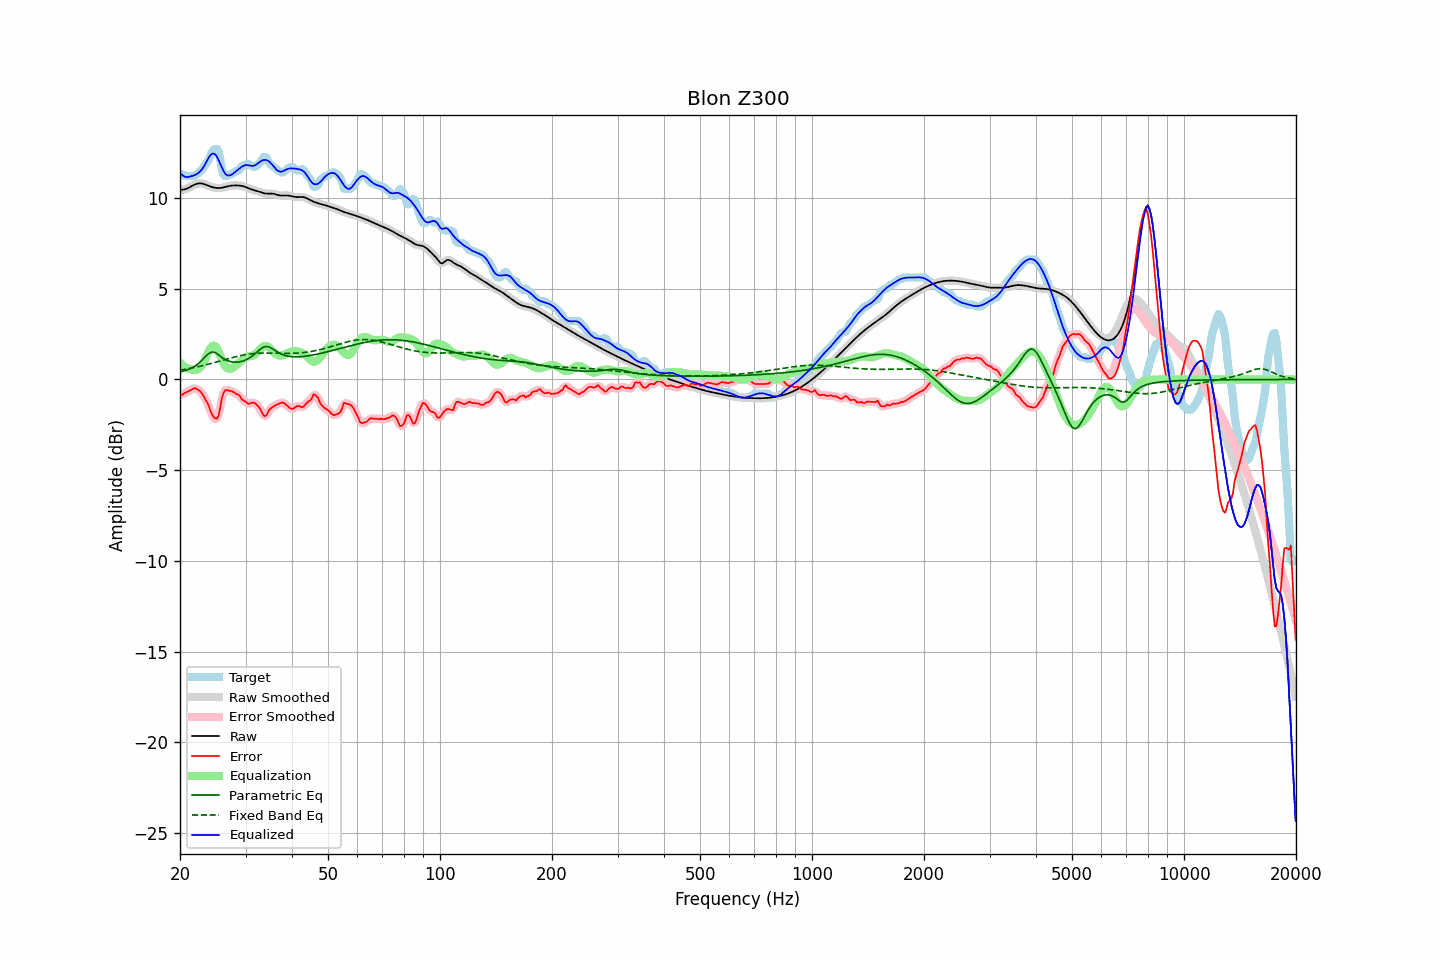

Source data for this figure (header and first rows):
frequency, raw, error, smoothed, error_smoothed, equalization, parametric_eq, fixed_band_eq, equalized_raw, equalized_smoothed, target
20.00, 10.48, -0.81, 10.48, -0.83, 0.92, 0.42, 0.51, 11.40, 11.40, 11.28
20.20, 10.47, -0.85, 10.47, -0.82, 0.83, 0.44, 0.53, 11.30, 11.30, 11.32
20.40, 10.47, -0.81, 10.47, -0.79, 0.76, 0.46, 0.54, 11.23, 11.23, 11.28
20.61, 10.48, -0.74, 10.48, -0.76, 0.70, 0.49, 0.56, 11.18, 11.18, 11.22
20.81, 10.51, -0.70, 10.51, -0.70, 0.65, 0.51, 0.57, 11.16, 11.16, 11.22
21.02, 10.55, -0.66, 10.55, -0.66, 0.61, 0.55, 0.59, 11.16, 11.16, 11.22
21.23, 10.60, -0.62, 10.60, -0.62, 0.58, 0.58, 0.61, 11.18, 11.18, 11.22
21.44, 10.65, -0.57, 10.65, -0.56, 0.56, 0.62, 0.63, 11.21, 11.21, 11.22
21.66, 10.70, -0.52, 10.70, -0.52, 0.53, 0.67, 0.64, 11.23, 11.23, 11.22
21.87, 10.74, -0.48, 10.74, -0.49, 0.52, 0.72, 0.66, 11.26, 11.26, 11.22
22.09, 10.78, -0.51, 10.78, -0.51, 0.53, 0.78, 0.68, 11.30, 11.30, 11.28
22.31, 10.80, -0.56, 10.80, -0.55, 0.56, 0.85, 0.70, 11.36, 11.36, 11.36
22.54, 10.81, -0.62, 10.81, -0.62, 0.62, 0.92, 0.72, 11.43, 11.43, 11.43
22.76, 10.81, -0.70, 10.81, -0.70, 0.71, 1.00, 0.74, 11.52, 11.52, 11.51
22.99, 10.80, -0.82, 10.79, -0.82, 0.83, 1.09, 0.76, 11.63, 11.63, 11.61
23.22, 10.77, -0.96, 10.77, -0.96, 0.99, 1.18, 0.78, 11.76, 11.76, 11.73
23.45, 10.74, -1.15, 10.74, -1.12, 1.19, 1.28, 0.81, 11.93, 11.93, 11.89
23.69, 10.70, -1.28, 10.70, -1.30, 1.39, 1.36, 0.83, 12.10, 12.10, 11.98
23.92, 10.67, -1.47, 10.67, -1.51, 1.58, 1.44, 0.85, 12.25, 12.25, 12.14
24.16, 10.64, -1.75, 10.64, -1.72, 1.73, 1.48, 0.87, 12.37, 12.37, 12.38
24.40, 10.61, -1.95, 10.61, -1.93, 1.84, 1.52, 0.90, 12.45, 12.45, 12.55
24.65, 10.58, -2.07, 10.58, -2.09, 1.87, 1.50, 0.92, 12.46, 12.46, 12.66
24.89, 10.57, -2.15, 10.57, -2.18, 1.83, 1.48, 0.95, 12.40, 12.40, 12.72
25.14, 10.56, -2.16, 10.56, -2.14, 1.72, 1.42, 0.97, 12.27, 12.27, 12.72
25.39, 10.55, -2.01, 10.55, -1.92, 1.55, 1.36, 1.00, 12.10, 12.10, 12.56
25.65, 10.56, -1.56, 10.56, -1.54, 1.34, 1.29, 1.02, 11.90, 11.90, 12.12
25.91, 10.57, -1.04, 10.57, -1.12, 1.12, 1.22, 1.05, 11.69, 11.69, 11.61
26.16, 10.59, -0.75, 10.59, -0.78, 0.92, 1.16, 1.07, 11.51, 11.51, 11.34
26.43, 10.61, -0.61, 10.61, -0.61, 0.75, 1.10, 1.10, 11.36, 11.36, 11.22
26.69, 10.63, -0.58, 10.63, -0.58, 0.64, 1.06, 1.12, 11.28, 11.28, 11.22
26.96, 10.66, -0.60, 10.66, -0.59, 0.59, 1.02, 1.15, 11.25, 11.25, 11.26
27.23, 10.67, -0.64, 10.67, -0.62, 0.58, 0.99, 1.17, 11.25, 11.25, 11.32
27.50, 10.69, -0.63, 10.69, -0.65, 0.60, 0.97, 1.19, 11.29, 11.29, 11.32
27.77, 10.70, -0.68, 10.70, -0.69, 0.65, 0.96, 1.22, 11.34, 11.34, 11.37
28.05, 10.70, -0.73, 10.70, -0.73, 0.72, 0.95, 1.24, 11.42, 11.42, 11.43
28.33, 10.70, -0.80, 10.70, -0.77, 0.79, 0.95, 1.26, 11.49, 11.49, 11.50
28.62, 10.70, -0.82, 10.70, -0.83, 0.86, 0.96, 1.28, 11.56, 11.56, 11.52
28.90, 10.69, -0.88, 10.69, -0.92, 0.94, 0.97, 1.30, 11.63, 11.63, 11.57
29.19, 10.68, -1.04, 10.68, -1.01, 1.02, 0.99, 1.32, 11.70, 11.70, 11.71
29.48, 10.66, -1.13, 10.66, -1.11, 1.10, 1.01, 1.34, 11.76, 11.76, 11.79
29.78, 10.63, -1.18, 10.63, -1.19, 1.16, 1.04, 1.36, 11.80, 11.80, 11.82
30.08, 10.60, -1.23, 10.60, -1.26, 1.21, 1.08, 1.37, 11.82, 11.82, 11.83
30.38, 10.57, -1.33, 10.57, -1.31, 1.25, 1.12, 1.39, 11.82, 11.82, 11.89
30.68, 10.53, -1.34, 10.53, -1.32, 1.27, 1.18, 1.40, 11.80, 11.80, 11.87
30.99, 10.49, -1.31, 10.49, -1.31, 1.29, 1.23, 1.41, 11.78, 11.79, 11.80
31.30, 10.46, -1.28, 10.46, -1.29, 1.31, 1.30, 1.42, 11.77, 11.78, 11.74
31.61, 10.44, -1.28, 10.44, -1.29, 1.35, 1.37, 1.43, 11.79, 11.79, 11.72
31.93, 10.41, -1.33, 10.41, -1.33, 1.41, 1.44, 1.44, 11.83, 11.83, 11.74
32.24, 10.39, -1.42, 10.39, -1.41, 1.50, 1.52, 1.44, 11.89, 11.89, 11.81
32.57, 10.36, -1.51, 10.36, -1.52, 1.60, 1.60, 1.45, 11.96, 11.95, 11.87
32.89, 10.33, -1.64, 10.33, -1.67, 1.69, 1.67, 1.45, 12.02, 12.02, 11.96
33.22, 10.30, -1.83, 10.30, -1.83, 1.77, 1.73, 1.46, 12.07, 12.07, 12.13
33.55, 10.27, -1.99, 10.27, -1.97, 1.83, 1.78, 1.46, 12.10, 12.10, 12.26
33.89, 10.26, -2.02, 10.26, -2.00, 1.85, 1.81, 1.46, 12.10, 12.11, 12.28
34.23, 10.25, -1.95, 10.25, -1.92, 1.84, 1.82, 1.46, 12.09, 12.09, 12.20
34.57, 10.25, -1.75, 10.25, -1.79, 1.80, 1.80, 1.46, 12.04, 12.04, 12.00
34.92, 10.25, -1.63, 10.25, -1.65, 1.73, 1.77, 1.46, 11.97, 11.97, 11.87
35.27, 10.24, -1.56, 10.24, -1.55, 1.64, 1.72, 1.45, 11.88, 11.88, 11.81
35.62, 10.24, -1.50, 10.24, -1.49, 1.54, 1.67, 1.45, 11.77, 11.77, 11.73
35.97, 10.22, -1.44, 10.22, -1.45, 1.44, 1.61, 1.45, 11.67, 11.66, 11.66
... 635 more rows
